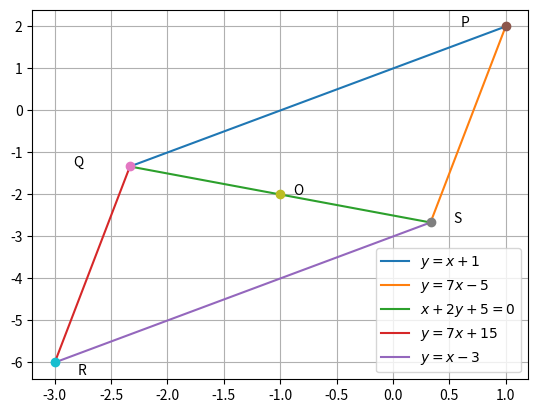

The matplotlib source for this figure:
import numpy as np
import matplotlib.pyplot as plt

def line(a,b,s):
	m = (b[1]-a[1])/(b[0]-a[0])
	c = a[1]-m*a[0]
	x = np.linspace(a[0],b[0],100)
	y = m*x + c
	plt.plot(x,y,label = s)
	
def point(P,T,O1,O2):
	plt.plot(P[0],P[1],'o')
	plt.text(P[0]+O1,P[1]+O2,T)
	
A = np.linalg.inv(np.array([[1,-1],[7,-1]]))
B = np.array([-1,5])
P = np.dot(A,B)

A = np.linalg.inv(np.array([[1,2],[1,-1]]))
B = np.array([-5,-1])
Q = np.dot(A,B)

A = np.linalg.inv(np.array([[1,2],[7,-1]]))
B = np.array([-5,5])
S = np.dot(A,B)
R = np.transpose(np.array([-3,-6]))
O = np.transpose(np.array([-1,-2]))
line(P,Q,'$y = x + 1$')
line(S,P,'$y = 7x - 5$')
line(Q,S,'$x + 2y + 5 = 0$')
line(Q,R,'$y = 7x + 15$')
line(R,S,'$y = x - 3$')
point(P,'P',-0.4,0)
point(Q,'Q',-0.5,0)
point(S,'S',0.2,0)
point(O,'O',0.12,0)
point(R,'R',0.2,-0.3)
plt.legend(loc=4)
plt.grid()
plt.show()
